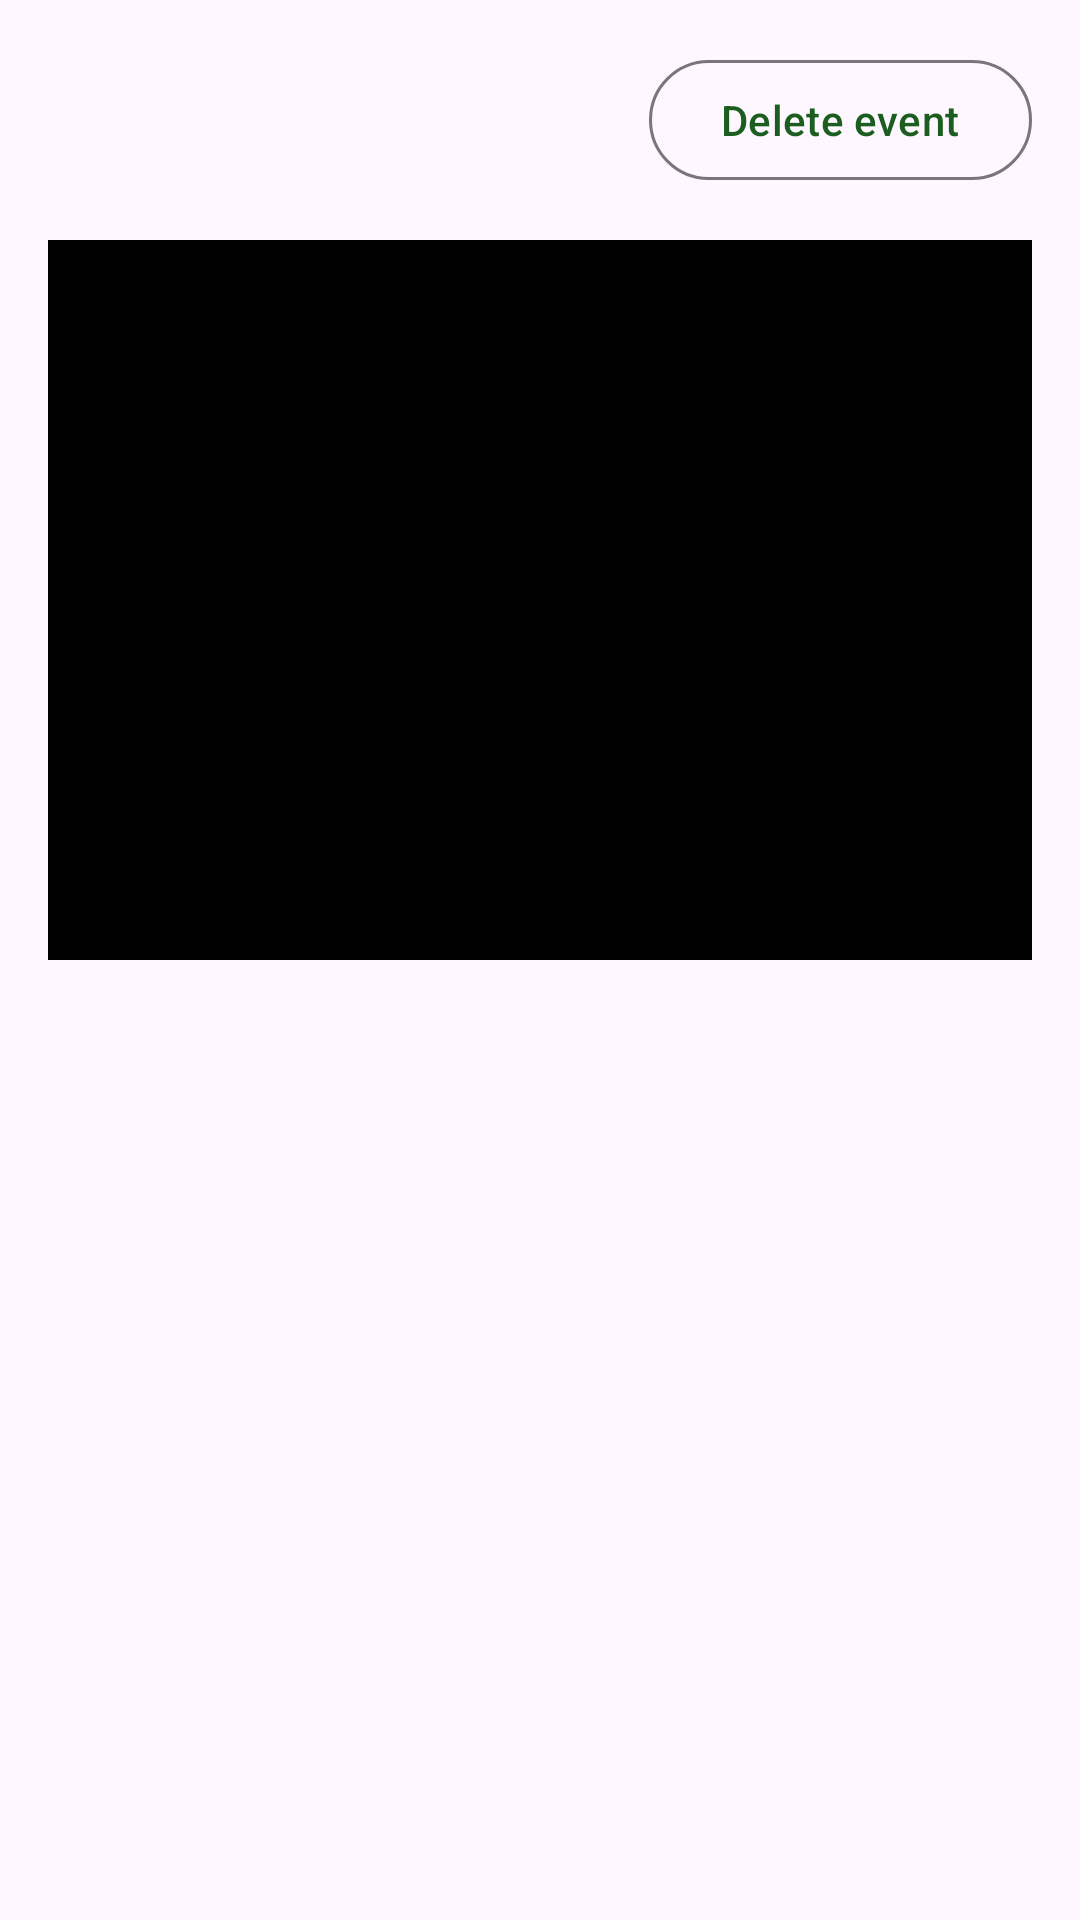

The Android layout XML behind this screen, and the referenced resources:
<!-- AndroidManifest.xml: application theme Theme.SecurityCam -->
<!-- res/layout/activity_event_detail.xml -->
<?xml version="1.0" encoding="utf-8"?>
<LinearLayout xmlns:android="http://schemas.android.com/apk/res/android"
    android:layout_width="match_parent"
    android:layout_height="match_parent"
    android:orientation="vertical">

    <LinearLayout
        android:layout_width="match_parent"
        android:layout_height="wrap_content"
        android:orientation="horizontal"
        android:gravity="center_vertical"
        android:padding="16dp">

        <TextView
            android:id="@+id/event_info"
            android:layout_width="0dp"
            android:layout_height="wrap_content"
            android:layout_weight="1"
            android:textSize="16sp" />

        <com.google.android.material.button.MaterialButton
            android:id="@+id/delete_button"
            style="@style/Widget.Material3.Button.OutlinedButton"
            android:layout_width="wrap_content"
            android:layout_height="wrap_content"
            android:text="@string/delete_event" />
    </LinearLayout>

    <ScrollView
        android:layout_width="match_parent"
        android:layout_height="0dp"
        android:layout_weight="1">

        <LinearLayout
            android:layout_width="match_parent"
            android:layout_height="wrap_content"
            android:orientation="vertical"
            android:paddingHorizontal="16dp"
            android:paddingBottom="16dp">

            <ImageView
                android:id="@+id/snapshot_image"
                android:layout_width="match_parent"
                android:layout_height="240dp"
                android:scaleType="fitCenter"
                android:background="#000000"
                android:contentDescription="@string/event_detail" />

            <TextView
                android:id="@+id/event_description"
                android:layout_width="match_parent"
                android:layout_height="wrap_content"
                android:layout_marginTop="4dp"
                android:textStyle="italic" />

            <com.google.android.material.button.MaterialButton
                android:id="@+id/play_clip_button"
                android:layout_width="wrap_content"
                android:layout_height="wrap_content"
                android:layout_marginTop="12dp"
                android:text="@string/play_clip"
                android:visibility="gone" />

            <TextView
                android:id="@+id/no_clip_text"
                android:layout_width="match_parent"
                android:layout_height="wrap_content"
                android:layout_marginTop="12dp"
                android:text="@string/no_clip_available"
                android:visibility="gone" />

            <androidx.recyclerview.widget.RecyclerView
                android:id="@+id/frames_recycler"
                android:layout_width="match_parent"
                android:layout_height="wrap_content"
                android:layout_marginTop="8dp"
                android:visibility="gone" />

        </LinearLayout>
    </ScrollView>
</LinearLayout>
<!-- resources referenced by this layout -->
<resources>
  <string name="delete_event">Delete event</string>
  <string name="event_detail">Event</string>
  <string name="no_clip_available">No video clip (camera limitation) — still frames below</string>
  <string name="play_clip">Play clip</string>
  <style name="Theme.SecurityCam" parent="Theme.Material3.DayNight.NoActionBar">
          <item name="colorPrimary">@color/primary</item>
      </style>
  <color name="primary">#1B5E20</color>
</resources>
